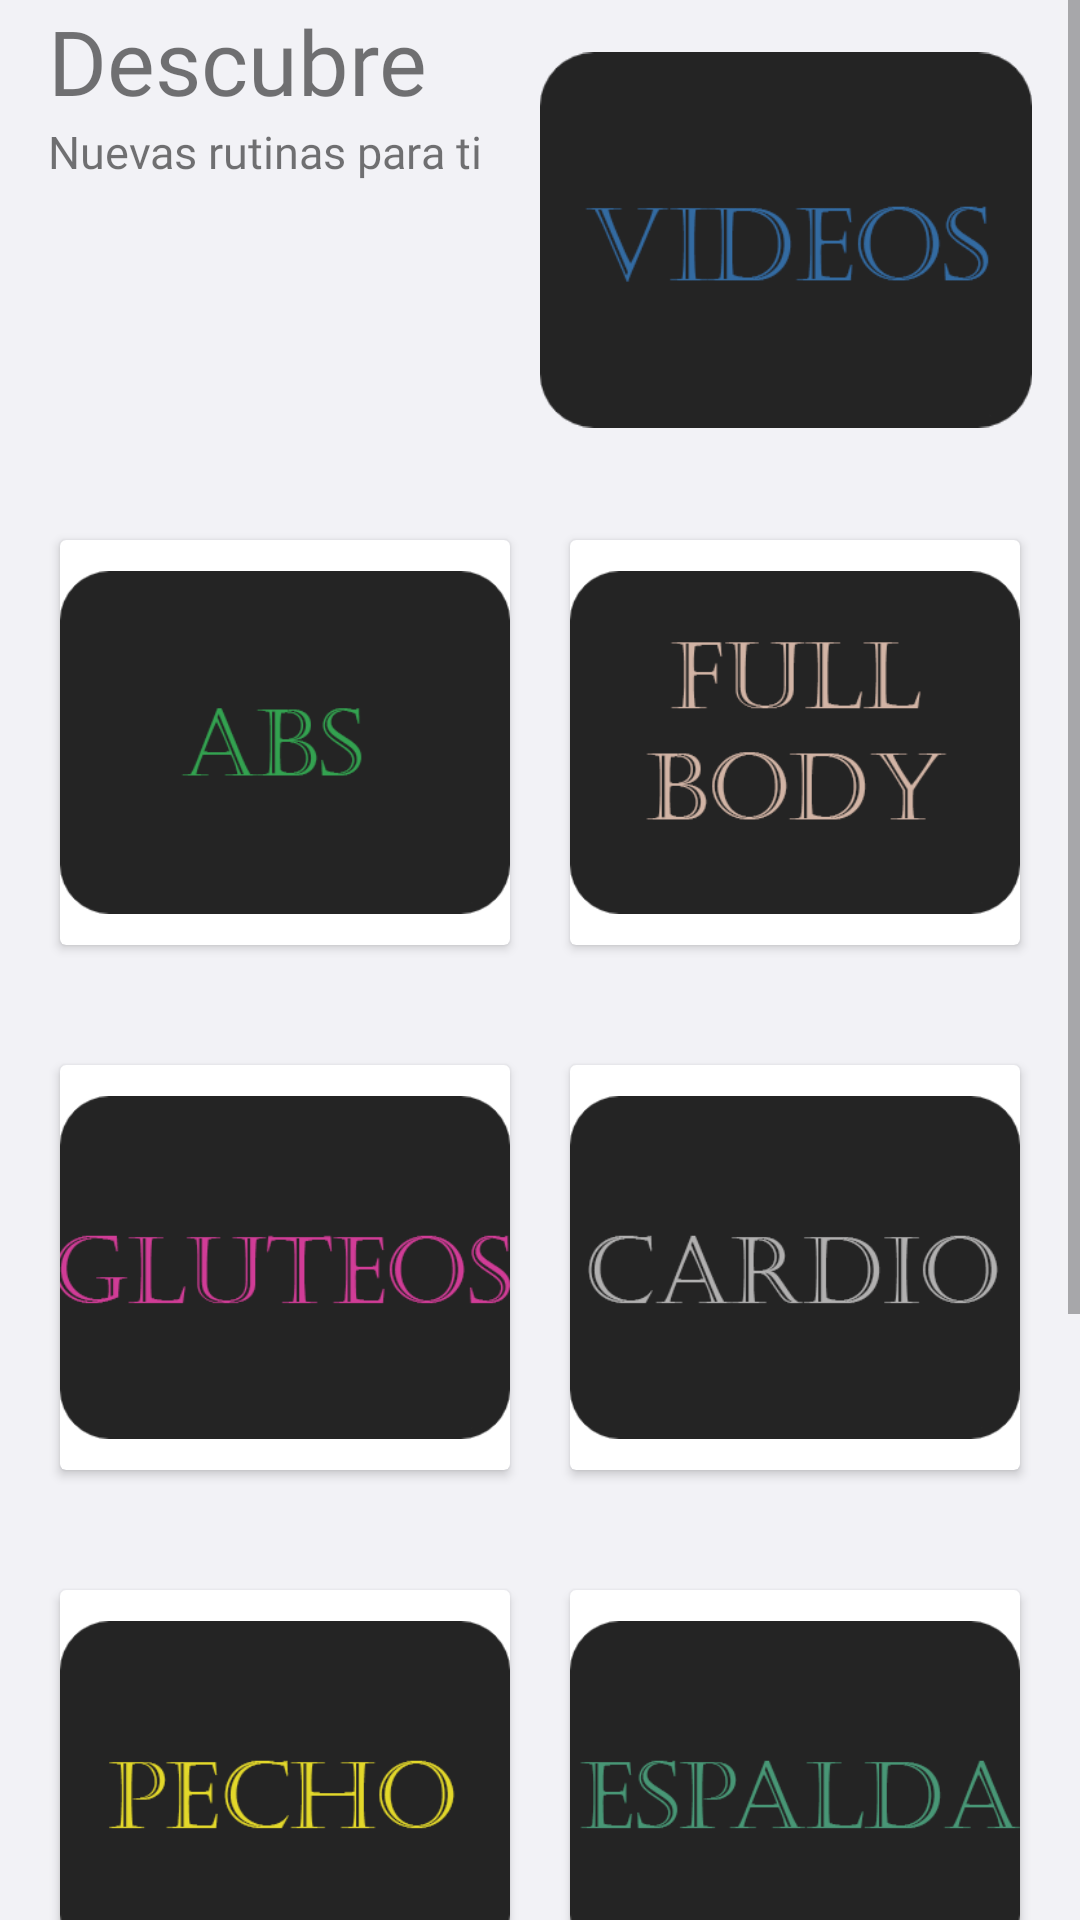

Layout XML and referenced resources for this Android screen:
<!-- AndroidManifest.xml: application theme AppTheme -->
<!-- res/layout/fragment_descubre.xml -->
<?xml version="1.0" encoding="utf-8"?>
<ScrollView xmlns:android="http://schemas.android.com/apk/res/android"
    xmlns:app="http://schemas.android.com/apk/res-auto"
    xmlns:tools="http://schemas.android.com/tools"
    android:layout_width="match_parent"
    android:layout_height="match_parent"
    android:background="@color/iosF"
    tools:context=".TimeFragment">


    <androidx.constraintlayout.widget.ConstraintLayout
        android:layout_width="match_parent"
        android:layout_height="match_parent"
        android:background="@color/iosF">

        <TextView
            android:id="@+id/textView"
            android:layout_width="0dp"
            android:layout_height="wrap_content"
            android:layout_marginStart="16dp"
            android:layout_marginTop="44dp"
            android:text="Descubre"
            android:fontFamily="@font/ibm_bold"
            android:textSize="30sp"
            app:layout_constraintEnd_toStartOf="@+id/imageView"
            app:layout_constraintStart_toStartOf="parent" />

        <TextView
            android:id="@+id/textView2"
            android:layout_width="0dp"
            android:layout_height="wrap_content"
            android:layout_marginStart="16dp"
            android:text="Nuevas rutinas para ti"
            android:textSize="15sp"
            android:fontFamily="@font/ibm_regular"
            app:layout_constraintEnd_toStartOf="@+id/imageView"
            app:layout_constraintStart_toStartOf="parent"
            app:layout_constraintTop_toBottomOf="@+id/textView" />

        <ImageView
            android:id="@+id/imageView"
            android:layout_width="0dp"
            android:layout_height="160dp"
            android:layout_marginEnd="16dp"
            android:layout_marginRight="16dp"
            app:layout_constraintEnd_toEndOf="parent"
            app:layout_constraintStart_toEndOf="@+id/textView"
            app:srcCompat="@drawable/videos" />

        <LinearLayout
            android:id="@+id/linearLayout"
            android:layout_width="0dp"
            android:layout_height="175dp"
            android:orientation="horizontal"
            android:padding="10dp"
            app:layout_constraintEnd_toEndOf="parent"
            app:layout_constraintHorizontal_bias="0.0"
            app:layout_constraintStart_toStartOf="parent"
            app:layout_constraintTop_toBottomOf="@+id/imageView">

            <androidx.cardview.widget.CardView
                android:layout_width="0dp"
                android:layout_height="match_parent"
                android:layout_margin="10dp"
                android:layout_weight="1">

                <RelativeLayout
                    android:layout_width="match_parent"
                    android:layout_height="match_parent">

                    <ImageView
                        android:id="@+id/d_I"
                        android:layout_width="wrap_content"
                        android:layout_height="wrap_content"
                        android:layout_centerHorizontal="true"
                        app:srcCompat="@drawable/di" />
                </RelativeLayout>
            </androidx.cardview.widget.CardView>

            <androidx.cardview.widget.CardView
                android:layout_width="0dp"
                android:layout_height="match_parent"
                android:layout_margin="10dp"
                android:layout_weight="1">

                <RelativeLayout
                    android:layout_width="match_parent"
                    android:layout_height="match_parent">

                    <ImageView
                        android:id="@+id/d_II"
                        android:layout_width="wrap_content"
                        android:layout_height="wrap_content"
                        android:layout_centerHorizontal="true"
                        app:srcCompat="@drawable/dii" />
                </RelativeLayout>
            </androidx.cardview.widget.CardView>
        </LinearLayout>

        <LinearLayout
            android:id="@+id/linearLayout2"
            android:layout_width="0dp"
            android:layout_height="175dp"
            android:orientation="horizontal"
            android:padding="10dp"
            app:layout_constraintEnd_toEndOf="parent"
            app:layout_constraintHorizontal_bias="0.0"
            app:layout_constraintStart_toStartOf="parent"
            app:layout_constraintTop_toBottomOf="@+id/linearLayout">

            <androidx.cardview.widget.CardView
                android:layout_width="0dp"
                android:layout_height="match_parent"
                android:layout_margin="10dp"
                android:layout_weight="1">

                <RelativeLayout
                    android:layout_width="match_parent"
                    android:layout_height="match_parent">

                    <ImageView
                        android:id="@+id/d_III"
                        android:layout_width="wrap_content"
                        android:layout_height="wrap_content"
                        android:layout_centerHorizontal="true"
                        app:srcCompat="@drawable/diii" />
                </RelativeLayout>
            </androidx.cardview.widget.CardView>

            <androidx.cardview.widget.CardView
                android:layout_width="0dp"
                android:layout_height="match_parent"
                android:layout_margin="10dp"
                android:layout_weight="1">

                <RelativeLayout
                    android:layout_width="match_parent"
                    android:layout_height="match_parent">

                    <ImageView
                        android:id="@+id/d_IV"
                        android:layout_width="wrap_content"
                        android:layout_height="wrap_content"
                        android:layout_centerHorizontal="true"
                        app:srcCompat="@drawable/div" />
                </RelativeLayout>
            </androidx.cardview.widget.CardView>
        </LinearLayout>

        <LinearLayout
            android:id="@+id/linearLayout3"
            android:layout_width="0dp"
            android:layout_height="175dp"
            android:orientation="horizontal"
            android:padding="10dp"
            app:layout_constraintEnd_toEndOf="parent"
            app:layout_constraintHorizontal_bias="0.0"
            app:layout_constraintStart_toStartOf="parent"
            app:layout_constraintTop_toBottomOf="@+id/linearLayout2">

            <androidx.cardview.widget.CardView
                android:layout_width="0dp"
                android:layout_height="match_parent"
                android:layout_margin="10dp"
                android:layout_weight="1">

                <RelativeLayout
                    android:layout_width="match_parent"
                    android:layout_height="match_parent">

                    <ImageView
                        android:id="@+id/d_V"
                        android:layout_width="wrap_content"
                        android:layout_height="wrap_content"
                        android:layout_centerHorizontal="true"
                        app:srcCompat="@drawable/dv" />
                </RelativeLayout>
            </androidx.cardview.widget.CardView>

            <androidx.cardview.widget.CardView
                android:layout_width="0dp"
                android:layout_height="match_parent"
                android:layout_margin="10dp"
                android:layout_weight="1">

                <RelativeLayout
                    android:layout_width="match_parent"
                    android:layout_height="match_parent">

                    <ImageView
                        android:id="@+id/d_VI"
                        android:layout_width="wrap_content"
                        android:layout_height="wrap_content"
                        android:layout_centerHorizontal="true"
                        app:srcCompat="@drawable/dvi" />
                </RelativeLayout>
            </androidx.cardview.widget.CardView>
        </LinearLayout>

        <LinearLayout
            android:id="@+id/linearLayout4"
            android:layout_width="0dp"
            android:layout_height="175dp"
            android:orientation="horizontal"
            android:padding="10dp"
            app:layout_constraintEnd_toEndOf="parent"
            app:layout_constraintHorizontal_bias="0.0"
            app:layout_constraintStart_toStartOf="parent"
            app:layout_constraintTop_toBottomOf="@+id/linearLayout3">

            <androidx.cardview.widget.CardView
                android:layout_width="0dp"
                android:layout_height="match_parent"
                android:layout_margin="10dp"
                android:layout_weight="1">

                <RelativeLayout
                    android:layout_width="match_parent"
                    android:layout_height="match_parent">

                    <ImageView
                        android:id="@+id/d_VII"
                        android:layout_width="wrap_content"
                        android:layout_height="wrap_content"
                        android:layout_centerHorizontal="true"
                        app:srcCompat="@drawable/dvii" />
                </RelativeLayout>
            </androidx.cardview.widget.CardView>

            <androidx.cardview.widget.CardView
                android:layout_width="0dp"
                android:layout_height="match_parent"
                android:layout_margin="10dp"
                android:layout_weight="1">

                <RelativeLayout
                    android:layout_width="match_parent"
                    android:layout_height="match_parent">

                    <ImageView
                        android:id="@+id/d_VIII"
                        android:layout_width="wrap_content"
                        android:layout_height="wrap_content"
                        android:layout_centerHorizontal="true"
                        app:srcCompat="@drawable/di" />
                </RelativeLayout>
            </androidx.cardview.widget.CardView>
        </LinearLayout>

        <LinearLayout
            android:id="@+id/linearLast"
            android:layout_width="0dp"
            android:layout_height="75dp"
            android:orientation="horizontal"
            android:padding="10dp"
            app:layout_constraintEnd_toEndOf="parent"
            app:layout_constraintHorizontal_bias="0.0"
            app:layout_constraintStart_toStartOf="parent"
            app:layout_constraintTop_toBottomOf="@+id/linearLayout4">

        </LinearLayout>

    </androidx.constraintlayout.widget.ConstraintLayout>
</ScrollView>
<!-- resources referenced by this layout -->
<resources>
  <color name="iosF">#f2f2f6</color>
  <!-- drawable di: png bitmap (drawable, 10398 bytes) -->
  <!-- drawable dii: png bitmap (drawable, 14426 bytes) -->
  <!-- drawable diii: png bitmap (drawable, 13049 bytes) -->
  <!-- drawable div: png bitmap (drawable, 13747 bytes) -->
  <!-- drawable dv: png bitmap (drawable, 11312 bytes) -->
  <!-- drawable dvi: png bitmap (drawable, 12009 bytes) -->
  <!-- drawable dvii: png bitmap (drawable, 11757 bytes) -->
  <!-- drawable videos: png bitmap (drawable-xhdpi, 11400 bytes) -->
  <style name="AppTheme" parent="Theme.AppCompat.Light.DarkActionBar">
          
          <item name="colorPrimary">@color/colorPrimary</item>
          <item name="colorPrimaryDark">@color/colorPrimaryDark</item>
          <item name="colorAccent">@color/colorAccent</item>
      </style>
  <color name="colorPrimary">#151515</color>
  <color name="colorPrimaryDark">#151515</color>
  <color name="colorAccent">#D81B60</color>
</resources>
